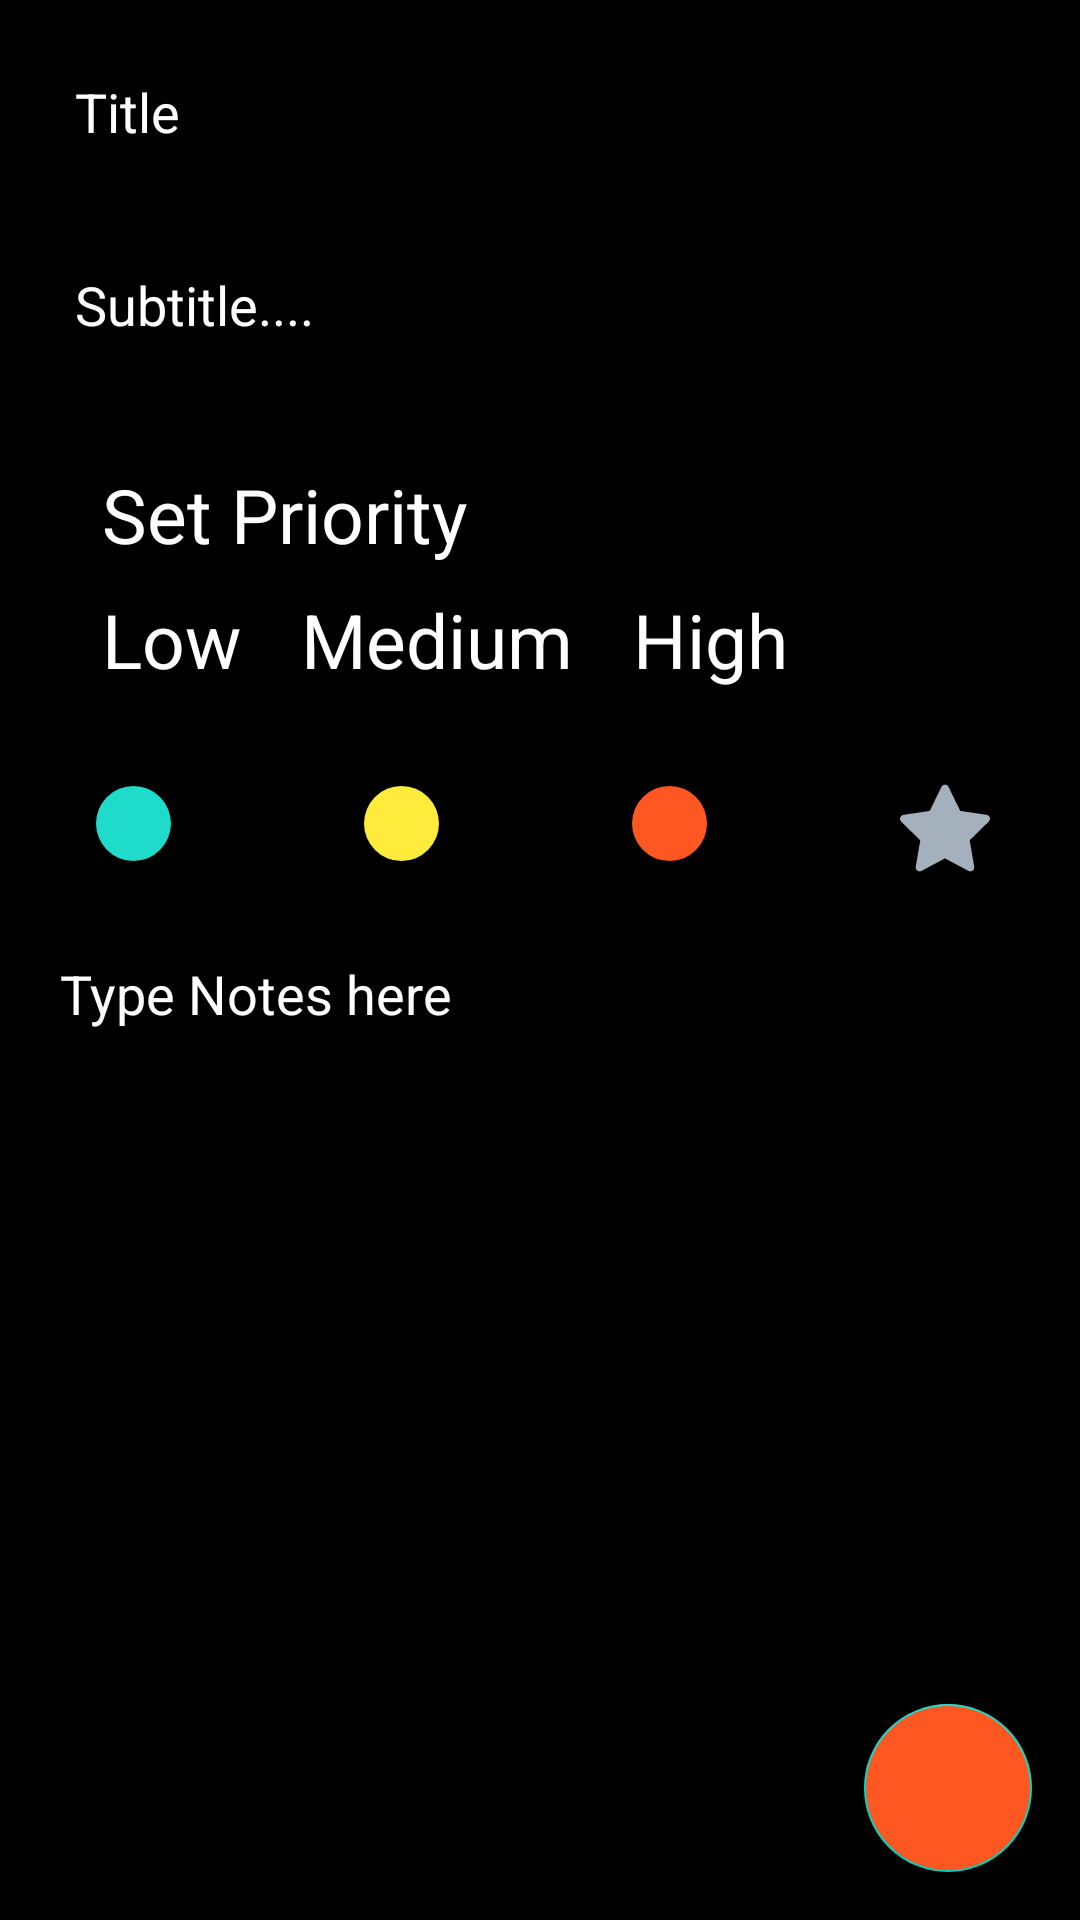

This screen was rendered from an Android layout file. Write that file and the resources it references.
<!-- AndroidManifest.xml: application theme Theme.NotesApp -->
<!-- res/layout/fragment_create_notes.xml -->
<?xml version="1.0" encoding="utf-8"?>
<FrameLayout xmlns:android="http://schemas.android.com/apk/res/android"
xmlns:app="http://schemas.android.com/apk/res-auto"
xmlns:tools="http://schemas.android.com/tools"
android:layout_width="match_parent"
android:layout_height="match_parent"
android:background="@color/black"
tools:context=".ui.fragments.CreateNotesFragment">
<androidx.constraintlayout.widget.ConstraintLayout
    android:layout_width="match_parent"
    android:layout_height="match_parent">

    <EditText
        android:id="@+id/edtxt_title"
        android:layout_width="match_parent"
        android:layout_height="wrap_content"
        android:layout_marginStart="10dp"
        android:layout_marginTop="10dp"
        android:layout_marginEnd="10dp"
        android:background="@drawable/edit_text_shape"
        android:hint="Title"
        android:padding="15dp"
        android:textColor="@color/white"
        android:textColorHint="@color/white"
        app:layout_constraintEnd_toEndOf="parent"
        app:layout_constraintStart_toStartOf="parent"
        app:layout_constraintTop_toTopOf="parent">

    </EditText>

    <EditText
        android:id="@+id/edtxt_subtitle"
        android:layout_width="match_parent"
        android:layout_height="wrap_content"
        android:layout_marginStart="10dp"
        android:layout_marginTop="10dp"
        android:layout_marginEnd="10dp"
        android:background="@drawable/edit_text_shape"
        android:hint="Subtitle...."
        android:padding="15dp"
        android:textColor="@color/white"
        android:textColorHint="@color/white"
        app:layout_constraintEnd_toEndOf="parent"
        app:layout_constraintStart_toStartOf="parent"
        app:layout_constraintTop_toBottomOf="@+id/edtxt_title">
    </EditText>

    <androidx.constraintlayout.widget.ConstraintLayout
        android:id="@+id/constraintLayout"
        android:layout_width="match_parent"
        android:layout_height="wrap_content"
        android:layout_marginStart="10dp"
        android:layout_marginTop="10dp"
        android:layout_marginEnd="10dp"
        android:background="@drawable/edit_text_shape"
        app:layout_constraintEnd_toEndOf="parent"
        app:layout_constraintStart_toStartOf="parent"
        app:layout_constraintTop_toBottomOf="@+id/edtxt_subtitle">

        <TextView
            android:id="@+id/textView2"
            android:layout_width="wrap_content"
            android:layout_height="wrap_content"
            android:layout_marginStart="24dp"
            android:layout_marginTop="16dp"
            android:text="Set Priority"
            android:textColor="@color/white"
            android:textSize="25sp"
            app:layout_constraintStart_toStartOf="parent"
            app:layout_constraintTop_toTopOf="parent" />

        <TextView
            android:id="@+id/textView3"
            android:layout_width="wrap_content"
            android:layout_height="wrap_content"
            android:layout_marginStart="24dp"
            android:layout_marginTop="8dp"
            android:layout_marginBottom="16dp"
            android:text="Low"
            android:textColor="@color/white"
            android:textSize="25sp"
            app:layout_constraintBottom_toBottomOf="parent"
            app:layout_constraintStart_toStartOf="parent"
            app:layout_constraintTop_toBottomOf="@+id/textView2" />

        <TextView
            android:id="@+id/textView4"
            android:layout_width="wrap_content"
            android:layout_height="wrap_content"
            android:layout_marginStart="20dp"
            android:layout_marginTop="8dp"
            android:layout_marginBottom="16dp"
            android:text="Medium"
            android:textColor="@color/white"
            android:textSize="25sp"
            app:layout_constraintBottom_toBottomOf="parent"
            app:layout_constraintStart_toEndOf="@+id/textView3"
            app:layout_constraintTop_toBottomOf="@+id/textView2" />

        <TextView
            android:id="@+id/textView5"
            android:layout_width="wrap_content"
            android:layout_height="wrap_content"
            android:layout_marginStart="20dp"
            android:layout_marginTop="8dp"
            android:layout_marginBottom="16dp"
            android:text="High"
            android:textColor="@color/white"
            android:textSize="25sp"
            app:layout_constraintBottom_toBottomOf="parent"
            app:layout_constraintStart_toEndOf="@+id/textView4"
            app:layout_constraintTop_toBottomOf="@+id/textView2" />
    </androidx.constraintlayout.widget.ConstraintLayout>



    <com.google.android.material.floatingactionbutton.FloatingActionButton
        android:id="@+id/btnEditsaveNotes"
        android:layout_width="wrap_content"
        android:layout_height="wrap_content"
        android:layout_marginEnd="16dp"
        android:layout_marginBottom="16dp"
        android:src="@drawable/done_24"
        android:backgroundTint="@color/red_color1"
        app:layout_constraintBottom_toBottomOf="parent"
        app:layout_constraintEnd_toEndOf="parent">

    </com.google.android.material.floatingactionbutton.FloatingActionButton>


    <androidx.constraintlayout.widget.ConstraintLayout
        android:id="@+id/layout_priority"
        android:layout_width="match_parent"
        android:layout_height="60dp"
        app:layout_constraintTop_toBottomOf="@+id/constraintLayout"
        tools:layout_editor_absoluteX="-36dp">

        <ImageView
            android:id="@+id/img_green"
            android:layout_width="25dp"
            android:layout_height="25dp"
            android:layout_marginStart="32dp"
            android:layout_marginTop="16dp"
            android:src="@drawable/green_dot"
            app:layout_constraintStart_toStartOf="parent"
            app:layout_constraintTop_toTopOf="parent" />

        <ImageView
            android:id="@+id/img_yellow"
            android:layout_width="25dp"
            android:layout_height="25dp"
            android:layout_marginTop="16dp"
            android:src="@drawable/yellow_dots"
            app:layout_constraintEnd_toStartOf="@+id/img_red"
            app:layout_constraintStart_toEndOf="@+id/img_green"
            app:layout_constraintTop_toTopOf="parent" />

        <ImageView
            android:id="@+id/img_red"
            android:layout_width="25dp"
            android:layout_height="25dp"
            android:layout_marginTop="16dp"
            android:src="@drawable/red_dots"

            app:layout_constraintEnd_toStartOf="@+id/favourite_id"
            app:layout_constraintStart_toEndOf="@+id/img_yellow"
            app:layout_constraintTop_toTopOf="parent" />

        <ImageView
            android:id="@+id/favourite_id"
            android:layout_width="30dp"
            android:layout_height="30dp"
            android:layout_marginEnd="30dp"
            android:src="@drawable/favourite_empty"
            app:layout_constraintBottom_toBottomOf="parent"
            app:layout_constraintEnd_toEndOf="parent"
            app:layout_constraintTop_toTopOf="parent" />

    </androidx.constraintlayout.widget.ConstraintLayout>

    <EditText
        android:id="@+id/edtxt_notes"
        android:layout_width="match_parent"
        android:layout_height="wrap_content"
        android:layout_marginStart="10dp"
        android:layout_marginTop="8dp"
        android:layout_marginEnd="10dp"
        android:background="@drawable/edit_text_shape"
        android:gravity="start|top"
        android:hint="Type Notes here"
        android:inputType="textCapSentences|textMultiLine"
        android:maxLength="500"
        android:maxLines="100"
        android:minLines="15"
        android:overScrollMode="always"

        android:padding="5dp"
        android:paddingStart="10dp"
        android:paddingTop="10dp"
        android:paddingEnd="25dp"
        android:paddingBottom="10dp"
        android:scrollbarStyle="insideInset"
        android:scrollbars="vertical"
        android:textColor="@color/white"
        android:textColorHint="@color/white"
        app:layout_constraintEnd_toEndOf="parent"
        app:layout_constraintHorizontal_bias="0.0"
        app:layout_constraintStart_toStartOf="parent"
        app:layout_constraintTop_toBottomOf="@+id/layout_priority" />

</androidx.constraintlayout.widget.ConstraintLayout>



</FrameLayout>
<!-- resources referenced by this layout -->
<resources>
  <color name="black">#FF000000</color>
  <color name="red_color1">#FF5722</color>
  <color name="white">#FFFFFFFF</color>
  <!-- drawable favourite_empty (drawable-v24) -->
  <vector xmlns:android="http://schemas.android.com/apk/res/android"
      android:width="18dp"
      android:height="18dp"
      android:viewportWidth="24"
      android:viewportHeight="24">
    <path
        android:pathData="M12,0.44c-0.4,0 -0.76,0.23 -0.94,0.58L7.93,7.44L0.91,8.5c-0.58,0.08 -0.98,0.61 -0.9,1.19c0.03,0.24 0.14,0.45 0.32,0.62l5.08,4.99l-1.22,7.03c-0.11,0.57 0.27,1.12 0.84,1.22c0,0 0,0 0,0c0.07,0.01 0.13,0.02 0.2,0.02c0.18,0 0.35,-0.04 0.51,-0.13L12,20.11l6.26,3.33c0.15,0.08 0.32,0.12 0.49,0.13c0.58,0.01 1.05,-0.45 1.06,-1.03c0,0 0,-0.01 0,-0.01c0,-0.07 0,-0.14 -0.02,-0.2l-1.2,-7.06l5.08,-4.99c0.42,-0.4 0.44,-1.06 0.04,-1.48c0,0 0,0 0,0c-0.16,-0.18 -0.39,-0.29 -0.63,-0.32l-7.02,-1.05L12.93,1C12.76,0.64 12.39,0.42 12,0.44z"
        android:fillColor="#A4B1BD"
        android:fillType="evenOdd"/>
  </vector>
  <!-- drawable green_dot (drawable) -->
  <?xml version="1.0" encoding="utf-8"?>
  <shape android:shape="oval" xmlns:android="http://schemas.android.com/apk/res/android">
  <solid android:color="@color/green_color1">
  
  </solid>
  </shape>
  <!-- drawable red_dots (drawable) -->
  <?xml version="1.0" encoding="utf-8"?>
  <shape android:shape="oval" xmlns:android="http://schemas.android.com/apk/res/android">
      <solid android:color="@color/red_color1">
  
      </solid>
  </shape>
  <!-- drawable yellow_dots (drawable) -->
  <?xml version="1.0" encoding="utf-8"?>
  <shape android:shape="oval" xmlns:android="http://schemas.android.com/apk/res/android">
      <solid android:color="@color/yellow_color1">
  
      </solid>
  </shape>
  <style name="Theme.NotesApp" parent="Theme.MaterialComponents.DayNight.DarkActionBar">
          
          <item name="colorPrimary">@color/red_color1</item>
          <item name="colorPrimaryVariant">@color/purple_700</item>
          <item name="colorOnPrimary">@color/white</item>
          
          <item name="colorSecondary">@color/teal_200</item>
          <item name="colorSecondaryVariant">@color/teal_700</item>
          <item name="colorOnSecondary">@color/black</item>
          
          <item name="android:statusBarColor" tools:targetApi="l">#FF5722</item>
          
      </style>
  <color name="green_color1">#1FDCCA</color>
  <color name="yellow_color1">#FFEB3B</color>
  <color name="purple_700">#FF3700B3</color>
  <color name="teal_200">#FF03DAC5</color>
  <color name="teal_700">#FF018786</color>
</resources>
